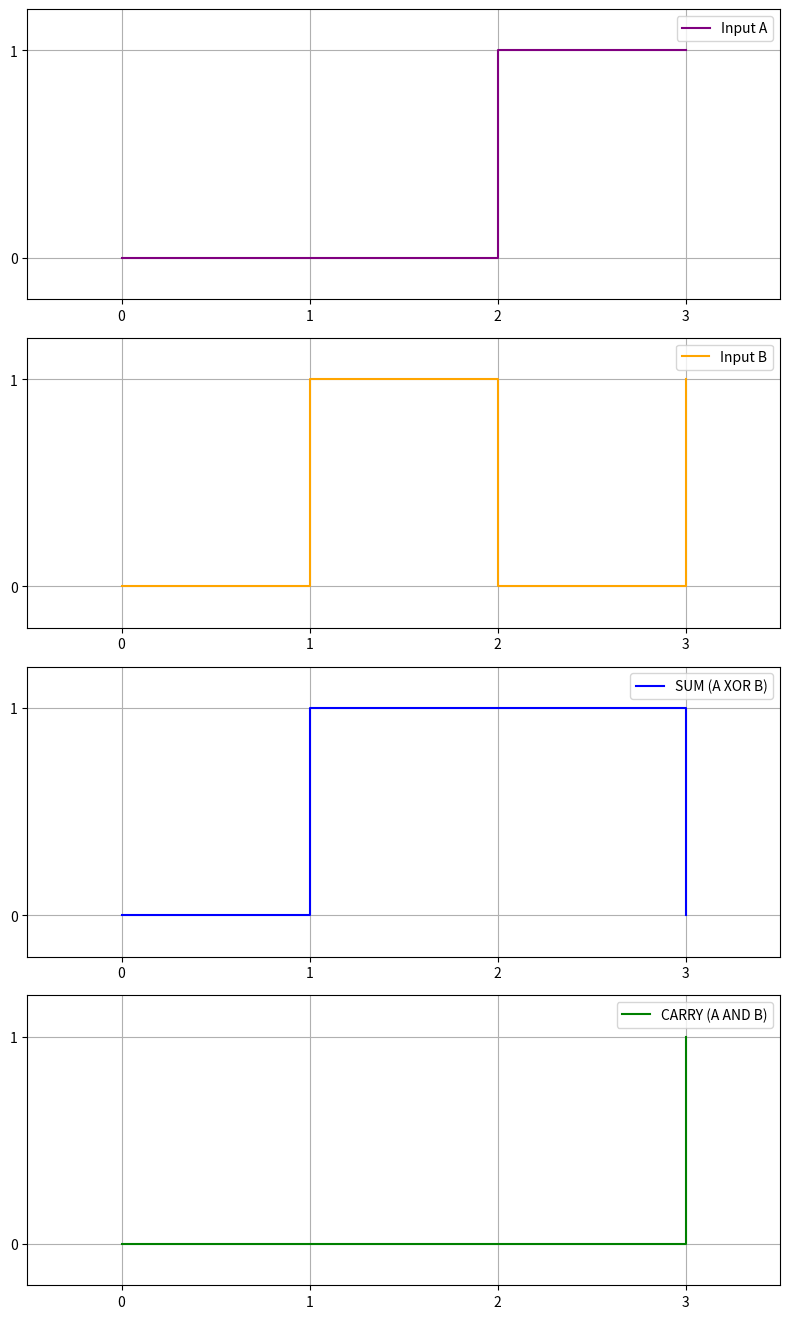

The script that saved this image:
import matplotlib.pyplot as plt

# Input matrix for a half adder (A, B)
mat = [[0,0],[0,1],[1,0],[1,1]]
time = range(len(mat))

# Perform half adder operations
sum_outputs = [a ^ b for a, b in mat]
carry_outputs = [a & b for a, b in mat]
a_inputs = [a for a, b in mat]
b_inputs = [b for a, b in mat]

# Plot waveforms
plt.figure(figsize=(8, 14))

# Plot Input A
plt.subplot(4, 1, 1)
plt.step(time, a_inputs, where='post', label='Input A', color='purple')
plt.ylim(-0.2, 1.2)
plt.xlim(-0.5, len(mat) - 0.5)
plt.xticks(time)
plt.yticks([0, 1])
plt.grid(True)
plt.legend()

# Plot Input B
plt.subplot(4, 1, 2)
plt.step(time, b_inputs, where='post', label='Input B', color='orange')
plt.ylim(-0.2, 1.2)
plt.xlim(-0.5, len(mat) - 0.5)
plt.xticks(time)
plt.yticks([0, 1])
plt.grid(True)
plt.legend()

# Plot SUM (XOR)
plt.subplot(4, 1, 3)
plt.step(time, sum_outputs, where='post', label='SUM (A XOR B)', color='blue')
plt.ylim(-0.2, 1.2)
plt.xlim(-0.5, len(mat) - 0.5)
plt.xticks(time)
plt.yticks([0, 1])
plt.grid(True)
plt.legend()

# Plot CARRY (AND)
plt.subplot(4, 1, 4)
plt.step(time, carry_outputs, where='post', label='CARRY (A AND B)', color='green')
plt.ylim(-0.2, 1.2)
plt.xlim(-0.5, len(mat) - 0.5)
plt.xticks(time)
plt.yticks([0, 1])
plt.grid(True)
plt.legend()

plt.tight_layout(rect=[0, 0, 1, 0.95])
plt.show()
